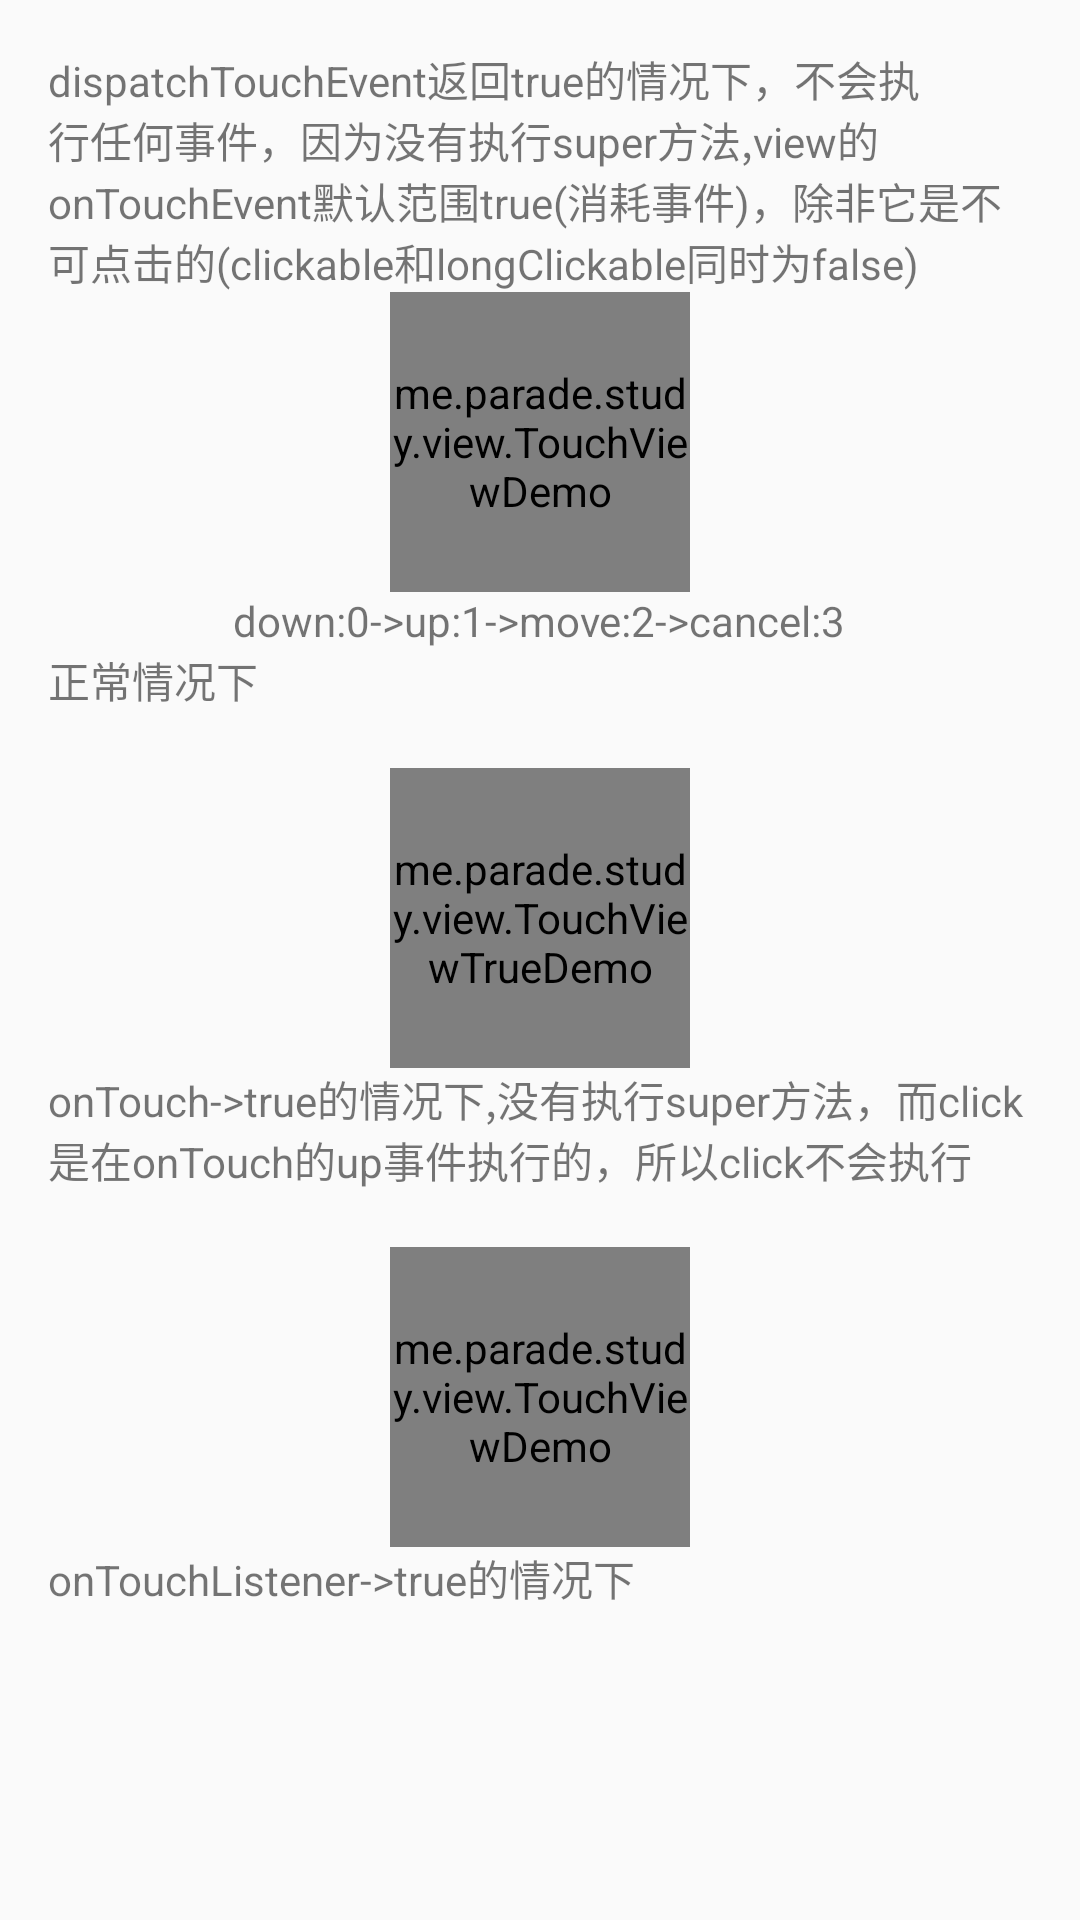

Android layout source for this screen:
<!-- AndroidManifest.xml: application theme AppTheme -->
<!-- res/layout/activity_view_touch_demo.xml -->
<?xml version="1.0" encoding="utf-8"?>
<androidx.constraintlayout.widget.ConstraintLayout xmlns:android="http://schemas.android.com/apk/res/android"
    xmlns:app="http://schemas.android.com/apk/res-auto"
    xmlns:tools="http://schemas.android.com/tools"
    android:layout_width="match_parent"
    android:layout_height="match_parent"
    tools:context=".ViewTouchDemoActivity">




    <ScrollView
        android:layout_width="match_parent"
        android:layout_height="wrap_content"
        app:layout_constraintStart_toStartOf="parent"
        app:layout_constraintEnd_toEndOf="parent"
        app:layout_constraintTop_toTopOf="parent">


        <LinearLayout
            android:layout_width="match_parent"
            android:layout_height="wrap_content"
            android:orientation="vertical"
            android:padding="16dp">

            <TextView
                android:text="dispatchTouchEvent返回true的情况下，不会执行任何事件，因为没有执行super方法,view的onTouchEvent默认范围true(消耗事件)，除非它是不可点击的(clickable和longClickable同时为false)"
                android:layout_width="wrap_content"
                android:layout_height="wrap_content"/>

            <me.parade.study.view.TouchViewDemo
                android:id="@+id/viewTouch"
                android:background="@color/colorAccent"
                android:layout_width="100dp"
                android:layout_height="100dp"
                android:layout_gravity="center_horizontal"/>

            <TextView
                android:id="@+id/viewAction"
                android:layout_gravity="center_horizontal"
                android:layout_width="wrap_content"
                android:layout_height="wrap_content"
                android:text="down:0->up:1->move:2->cancel:3"/>

            <TextView
                android:text="正常情况下"
                android:layout_width="wrap_content"
                android:layout_height="wrap_content"/>
            <TextView
                android:id="@+id/tvNormal"
                android:layout_width="wrap_content"
                android:layout_height="wrap_content"/>

            <me.parade.study.view.TouchViewTrueDemo
                android:id="@+id/viewTouchTrue"
                android:layout_width="100dp"
                android:layout_height="100dp"
                android:background="@color/colorPrimaryDark"
                android:layout_gravity="center_horizontal"/>

            <TextView
                android:text="onTouch->true的情况下,没有执行super方法，而click是在onTouch的up事件执行的，所以click不会执行"
                android:layout_width="wrap_content"
                android:layout_height="wrap_content"/>
            <TextView
                android:id="@+id/tvTouchTrue"
                android:layout_width="wrap_content"
                android:layout_height="wrap_content"/>

            <me.parade.study.view.TouchViewDemo
                android:id="@+id/viewTouchListener"
                android:background="@color/colorPrimary"
                android:layout_width="100dp"
                android:layout_height="100dp"
                android:layout_gravity="center_horizontal"/>

            <TextView
                android:text="onTouchListener->true的情况下"
                android:layout_width="wrap_content"
                android:layout_height="wrap_content"/>
            <TextView
               android:id="@+id/tvTouchListener"
                android:layout_width="wrap_content"
                android:layout_height="wrap_content"/>

        </LinearLayout>

    </ScrollView>

</androidx.constraintlayout.widget.ConstraintLayout>
<!-- resources referenced by this layout -->
<resources>
  <style name="AppTheme" parent="Theme.AppCompat.Light.DarkActionBar">
          
          <item name="colorPrimary">@color/colorPrimary</item>
          <item name="colorPrimaryDark">@color/colorPrimaryDark</item>
          <item name="colorAccent">@color/colorAccent</item>
      </style>
  <!-- not gathered from this repository: default colours our renderer supplied (Android Studio template values) -->
  <color name="colorPrimary">#FF6200EE</color>
  <color name="colorPrimaryDark">#FF3700B3</color>
  <color name="colorAccent">#FF03DAC5</color>
</resources>
